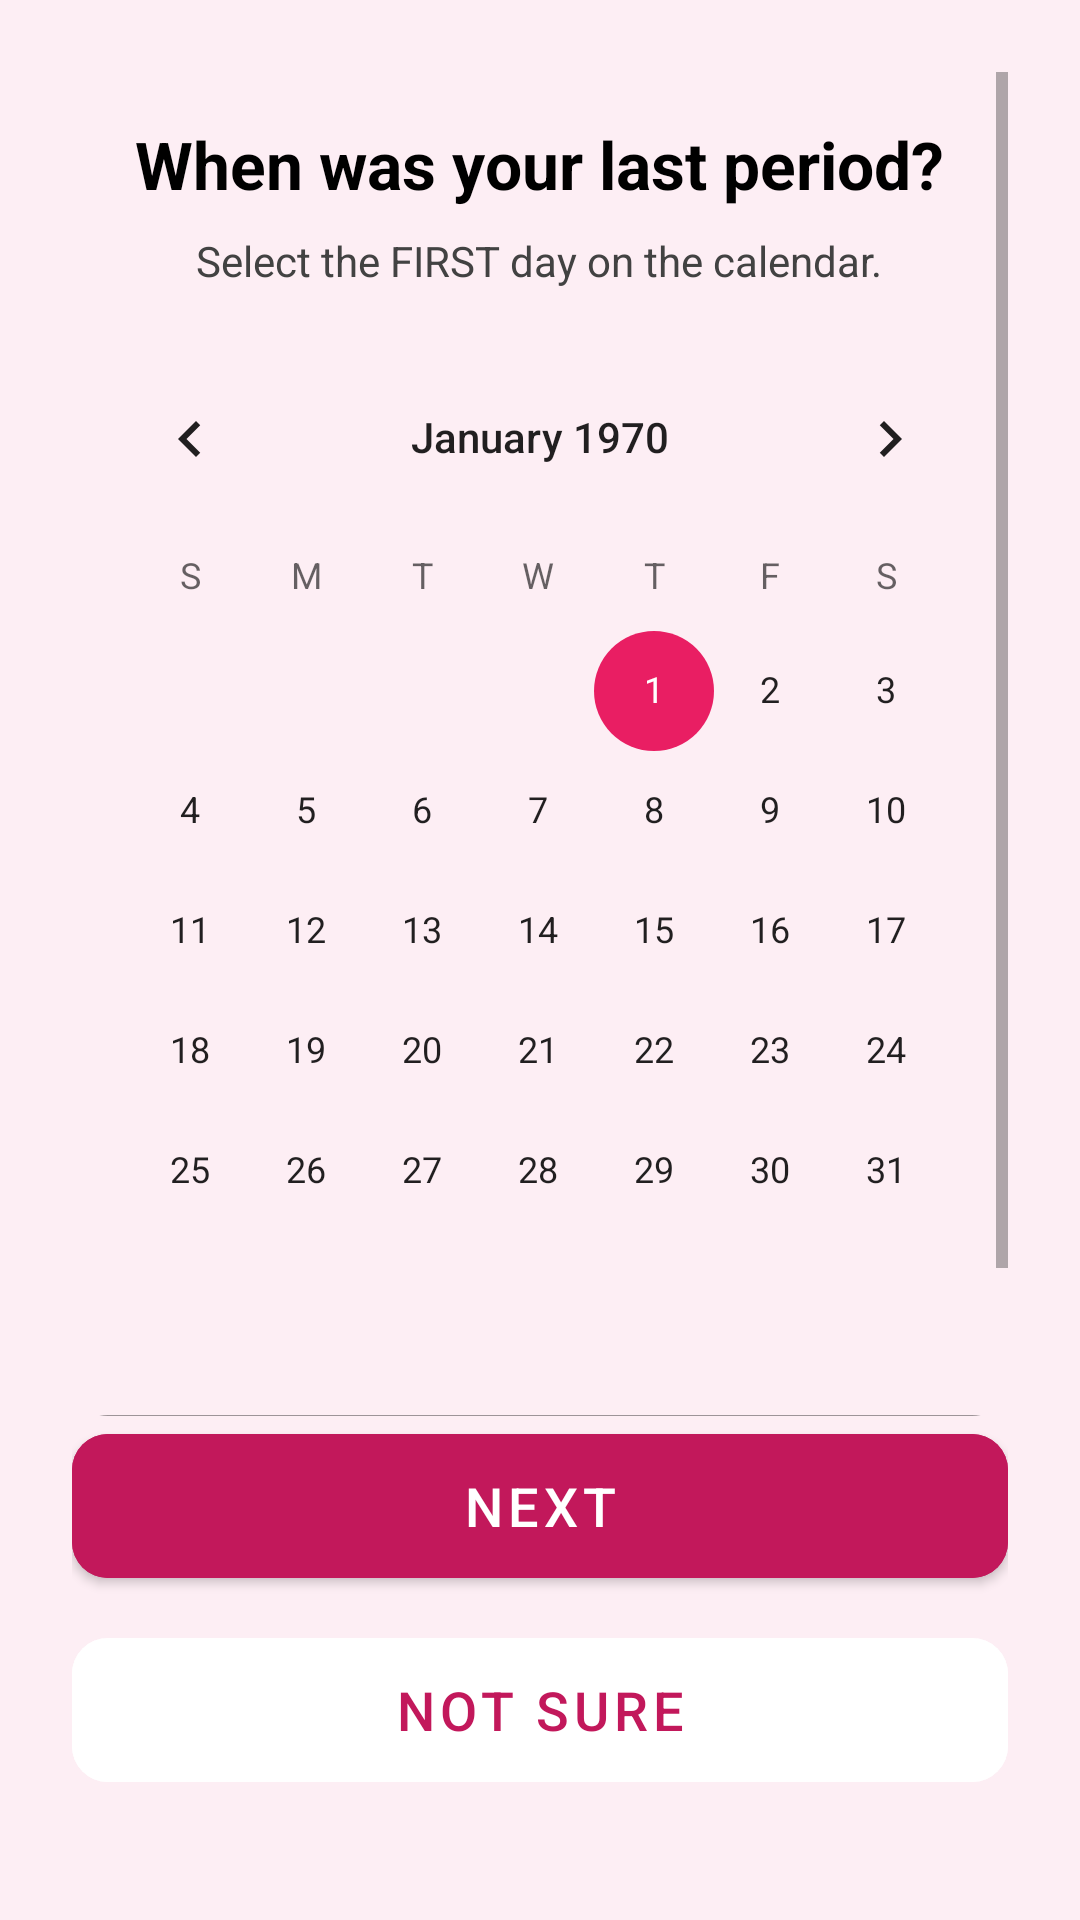

Layout XML and referenced resources for this Android screen:
<!-- AndroidManifest.xml: application theme Theme.FemCare -->
<!-- res/layout/activity_last_period.xml -->
<?xml version="1.0" encoding="utf-8"?>
<RelativeLayout xmlns:android="http://schemas.android.com/apk/res/android"
    xmlns:app="http://schemas.android.com/apk/res-auto"
    android:layout_width="match_parent"
    android:layout_height="match_parent"
    android:background="#FDEEF4"
    android:padding="24dp">

    <ScrollView
        android:layout_width="match_parent"
        android:layout_height="match_parent"
        android:layout_above="@id/bottomSection"
        android:fillViewport="true">

        <LinearLayout
            android:layout_width="match_parent"
            android:layout_height="wrap_content"
            android:orientation="vertical">

            <LinearLayout
                android:id="@+id/headerText"
                android:layout_width="match_parent"
                android:layout_height="wrap_content"
                android:layout_marginTop="16dp"
                android:gravity="center"
                android:orientation="vertical">

                <TextView
                    android:layout_width="wrap_content"
                    android:layout_height="wrap_content"
                    android:text="When was your last period?"
                    android:textAlignment="center"
                    android:textColor="#000000"
                    android:textSize="22sp"
                    android:textStyle="bold" />

                <TextView
                    android:layout_width="wrap_content"
                    android:layout_height="wrap_content"
                    android:layout_marginTop="8dp"
                    android:gravity="center"
                    android:text="Select the FIRST day on the calendar."
                    android:textColor="#424242"
                    android:textSize="14sp" />
            </LinearLayout>

            <CalendarView
                android:id="@+id/calendarView"
                android:layout_width="match_parent"
                android:layout_height="wrap_content"
                android:layout_marginTop="16dp" />

            <com.google.android.material.textfield.TextInputLayout
                style="@style/Widget.MaterialComponents.TextInputLayout.OutlinedBox"
                android:layout_width="match_parent"
                android:layout_height="wrap_content"
                android:layout_marginTop="16dp"
                app:boxCornerRadiusBottomEnd="12dp"
                app:boxCornerRadiusBottomStart="12dp"
                app:boxCornerRadiusTopEnd="12dp"
                app:boxCornerRadiusTopStart="12dp">

                <com.google.android.material.textfield.TextInputEditText
                    android:id="@+id/durationInput"
                    android:layout_width="match_parent"
                    android:layout_height="wrap_content"
                    android:hint="How many days did it last? (e.g. 5)"
                    android:inputType="number"
                    android:maxLength="2" />
            </com.google.android.material.textfield.TextInputLayout>

        </LinearLayout>
    </ScrollView>

    <LinearLayout
        android:id="@+id/bottomSection"
        android:layout_width="match_parent"
        android:layout_height="wrap_content"
        android:layout_alignParentBottom="true"
        android:layout_marginBottom="16dp"
        android:orientation="vertical">

        <com.google.android.material.button.MaterialButton
            android:id="@+id/nextButton"
            android:layout_width="match_parent"
            android:layout_height="60dp"
            android:layout_marginBottom="8dp"
            android:backgroundTint="#C2185B"
            android:text="NEXT"
            android:textSize="18sp"
            app:cornerRadius="12dp" />

        <com.google.android.material.button.MaterialButton
            android:id="@+id/notSureButton"
            style="@style/Widget.MaterialComponents.Button.OutlinedButton"
            android:layout_width="match_parent"
            android:layout_height="60dp"
            android:text="NOT SURE"
            android:textColor="#C2185B"
            android:textSize="18sp"
            app:backgroundTint="#FFFFFF"
            app:cornerRadius="12dp"
            app:strokeColor="#FFFFFF" />
    </LinearLayout>
</RelativeLayout>
<!-- resources referenced by this layout -->
<resources>
  <style name="Theme.FemCare" parent="Base.Theme.FemCare" />
  <style name="Base.Theme.FemCare" parent="Theme.MaterialComponents.DayNight.NoActionBar">
          
          <item name="colorPrimary">@color/brand_primary</item>
          <item name="colorOnPrimary">@color/on_brand_primary</item>
          <item name="colorSecondary">@color/brand_secondary</item>
          <item name="colorOnSecondary">@color/on_brand_primary</item>
  
          
          <item name="android:windowBackground">@color/app_background</item>
          <item name="android:statusBarColor">@color/brand_primary</item>
  
          
          <item name="android:windowSplashScreenBackground" tools:targetApi="31">@android:color/transparent</item>
          <item name="android:windowSplashScreenAnimatedIcon" tools:targetApi="31">@android:color/transparent</item>
      </style>
  <color name="brand_primary">#C2185B</color>
  <color name="on_brand_primary">#FFFFFF</color>
  <color name="brand_secondary">#E91E63</color>
  <color name="app_background">#FDEEF4</color>
</resources>
